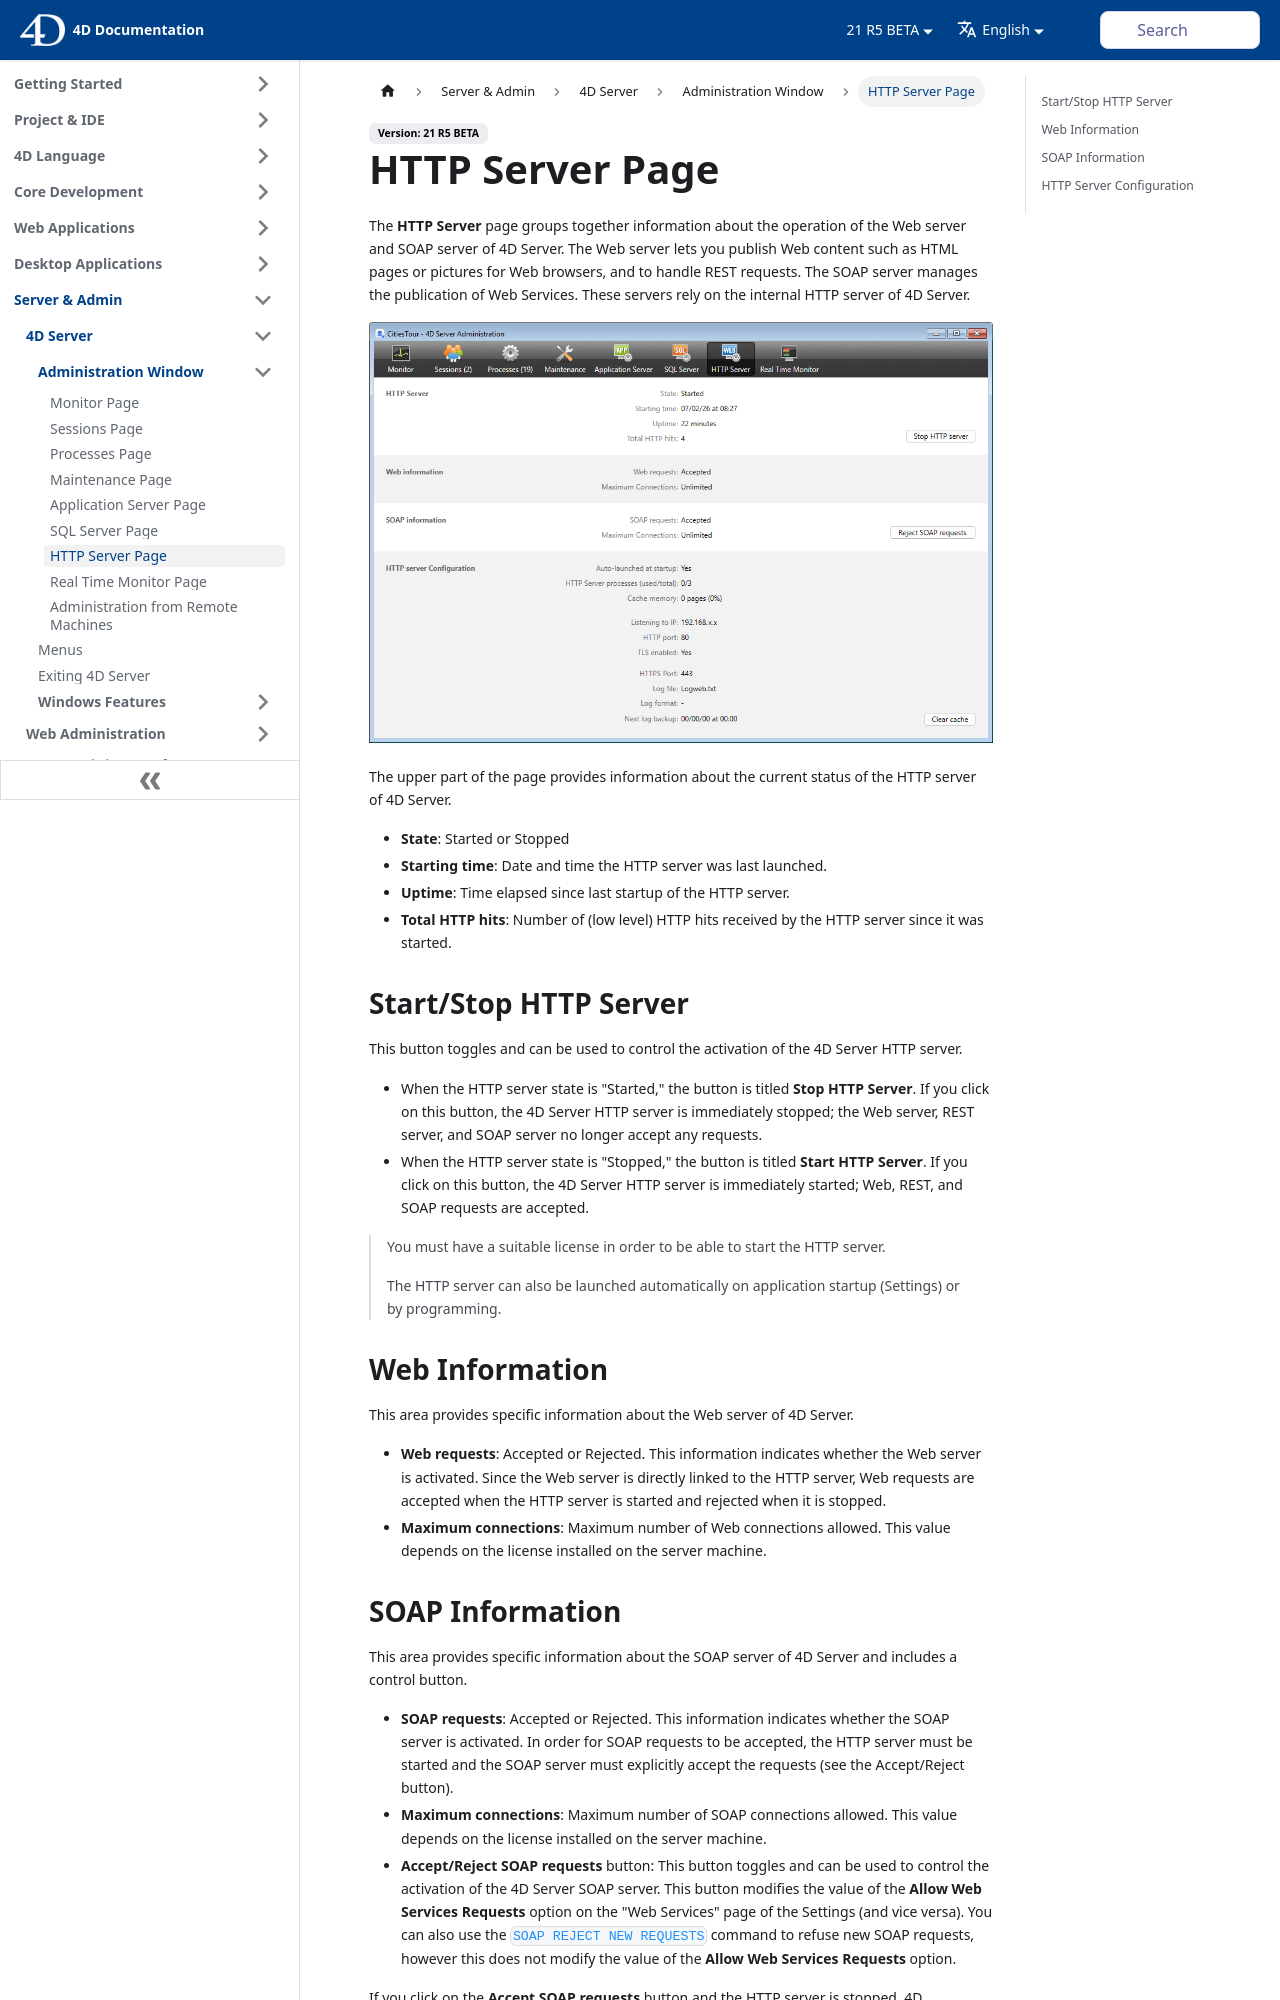

repository: 4d/docs · page: ServerWindow/http-server.html · generator: docusaurus

---
id: http-server
title: HTTP Server Page
---


The **HTTP Server** page groups together information about the operation of the Web server and SOAP server of 4D Server. The Web server lets you publish Web content such as HTML pages or pictures for Web browsers, and to handle REST requests. The SOAP server manages the publication of Web Services. These servers rely on the internal HTTP server of 4D Server.

![](../assets/en/Admin/server-admin-web-page.png)


The upper part of the page provides information about the current status of the HTTP server of 4D Server.

- **State**: Started or Stopped
- **Starting time**: Date and time the HTTP server was last launched.
- **Uptime**: Time elapsed since last startup of the HTTP server.
- **Total HTTP hits**: Number of (low level) HTTP hits received by the HTTP server since it was started.


## Start/Stop HTTP Server

This button toggles and can be used to control the activation of the 4D Server HTTP server.

- When the HTTP server state is "Started," the button is titled **Stop HTTP Server**. If you click on this button, the 4D Server HTTP server is immediately stopped; the Web server, REST server, and SOAP server no longer accept any requests.
- When the HTTP server state is "Stopped," the button is titled **Start HTTP Server**. If you click on this button, the 4D Server HTTP server is immediately started; Web, REST, and SOAP requests are accepted.

> You must have a suitable license in order to be able to start the HTTP server.
> 
> The HTTP server can also be launched automatically on application startup (Settings) or by programming.

## Web Information

This area provides specific information about the Web server of 4D Server.

- **Web requests**: Accepted or Rejected. This information indicates whether the Web server is activated. Since the Web server is directly linked to the HTTP server, Web requests are accepted when the HTTP server is started and rejected when it is stopped.
- **Maximum connections**: Maximum number of Web connections allowed. This value depends on the license installed on the server machine.
